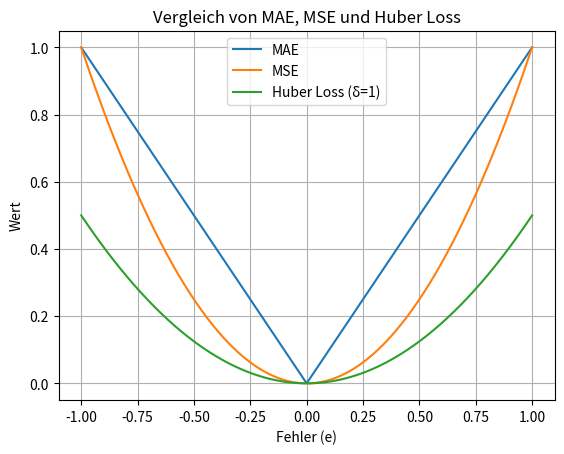

Here is the Python script that generated this plot:
import numpy as np
import matplotlib.pyplot as plt

# Fehlerachse
x = np.linspace(-1, 1, 400)

# Parameter für Huber-Loss
delta = 1

# Lossfunktionen
mae = np.abs(x)
mse = x**2

# Huber-Loss
huber = np.where(np.abs(x) <= delta,
                 0.5 * x**2,
                 delta * (np.abs(x) - 0.5 * delta))

# Plot
plt.figure()
plt.plot(x, mae, label='MAE')
plt.plot(x, mse, label='MSE')
plt.plot(x, huber, label=f'Huber Loss (δ={delta})')

plt.legend()
plt.title("Vergleich von MAE, MSE und Huber Loss")
plt.xlabel("Fehler (e)")
plt.ylabel("Wert")
plt.grid(True)
plt.show()
